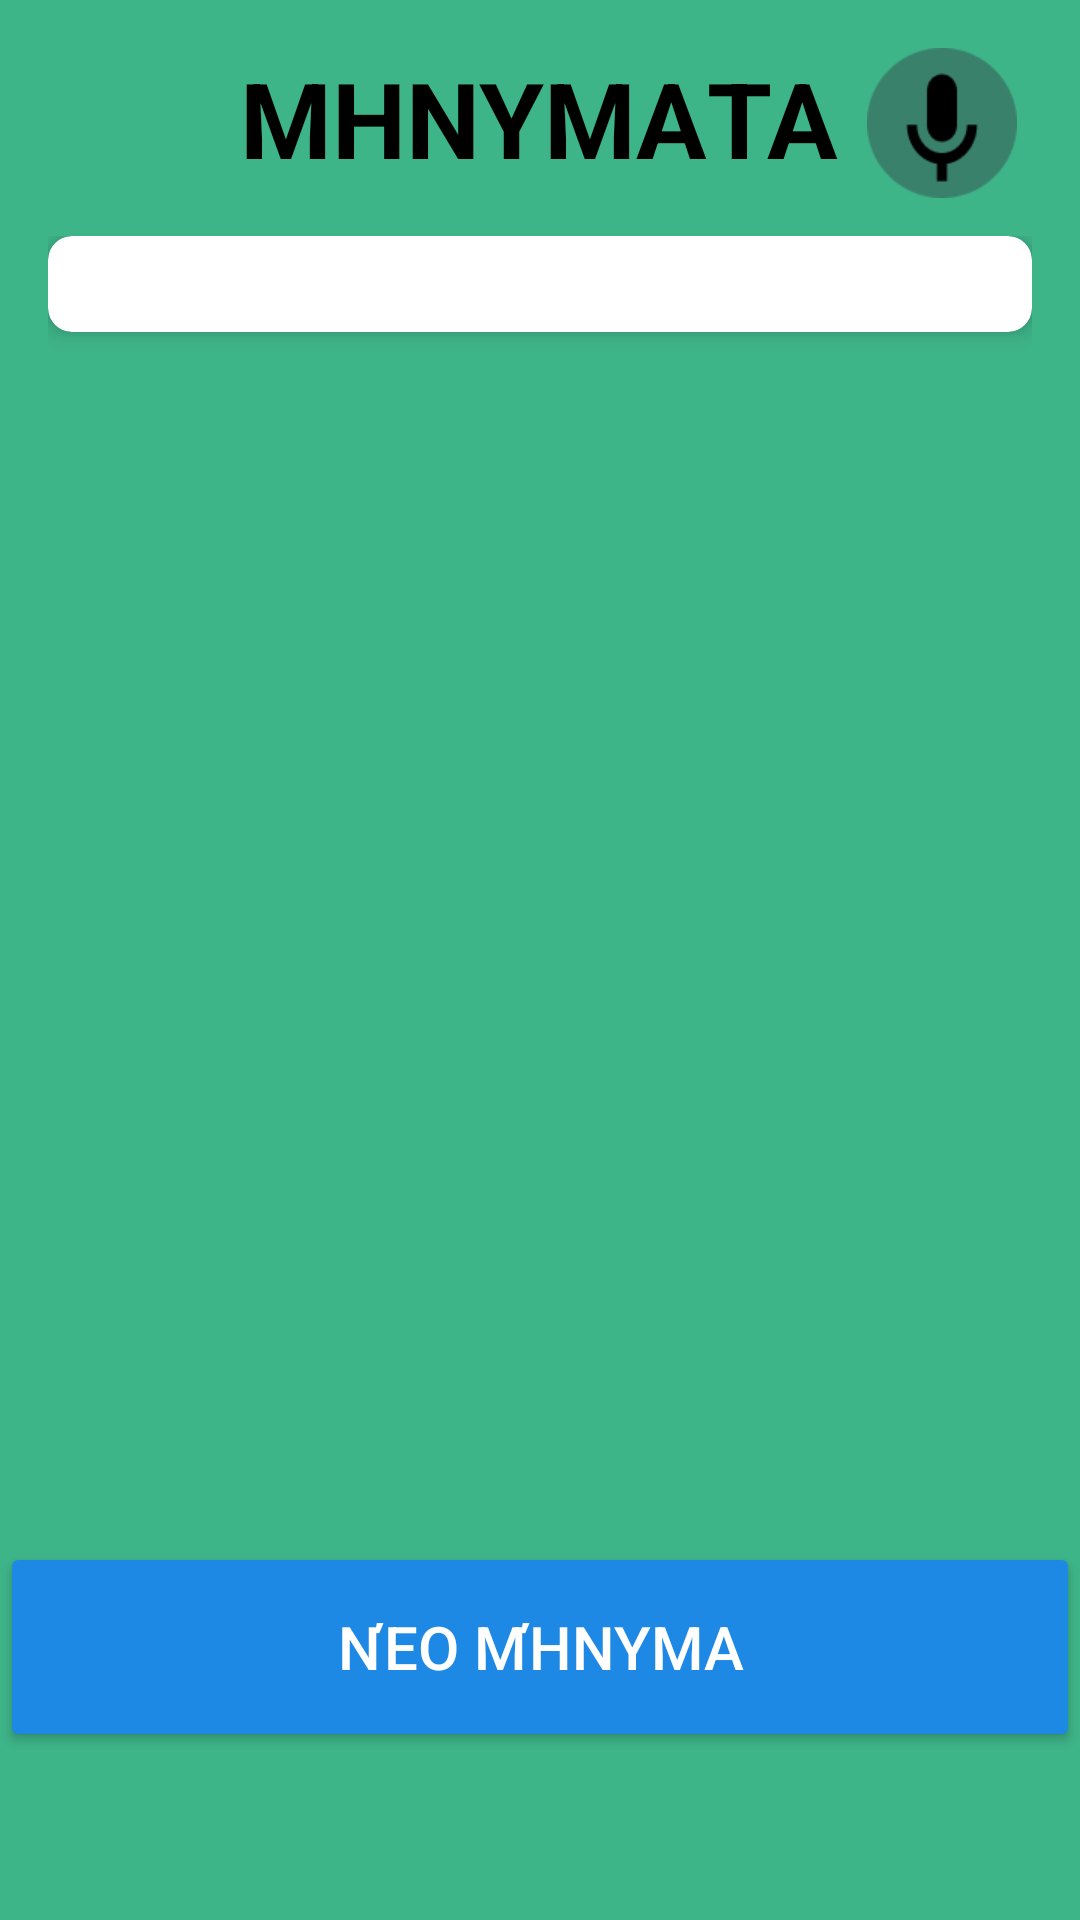

The Android layout XML behind this screen, and the referenced resources:
<!-- AndroidManifest.xml: application theme Theme.HCI_App -->
<!-- res/layout/messages.xml -->
<?xml version="1.0" encoding="utf-8"?>
<androidx.constraintlayout.widget.ConstraintLayout xmlns:android="http://schemas.android.com/apk/res/android"
    xmlns:app="http://schemas.android.com/apk/res-auto"
    xmlns:tools="http://schemas.android.com/tools"
    android:layout_width="match_parent"
    android:layout_height="match_parent"
    android:background="#3eb489"
    tools:context=".MessagesActivity">

    <TextView
        android:id="@+id/tvMessages"
        android:layout_width="wrap_content"
        android:layout_height="wrap_content"
        android:layout_marginTop="16dp"
        android:text="ΜΗΝΥΜΑΤΑ"
        android:textColor="#000000"
        android:textSize="35sp"
        android:textStyle="bold"
        app:layout_constraintEnd_toEndOf="parent"
        app:layout_constraintHorizontal_bias="0.498"
        app:layout_constraintStart_toStartOf="parent"
        app:layout_constraintTop_toTopOf="parent" />

    <ImageButton
        android:id="@+id/button_microphone"
        android:layout_width="60dp"
        android:layout_height="50dp"
        android:scaleType="fitCenter"
        android:src="@drawable/microphone"
        android:background="@android:color/transparent"
        app:layout_constraintTop_toTopOf="parent"
        app:layout_constraintEnd_toEndOf="parent"
        android:layout_marginTop="16dp"
        android:layout_marginEnd="16dp"
        android:contentDescription="Μικρόφωνο" />

    <ScrollView
        android:layout_width="0dp"
        android:layout_height="0dp"
        app:layout_constraintStart_toStartOf="parent"
        app:layout_constraintEnd_toEndOf="parent"
        app:layout_constraintTop_toBottomOf="@id/tvMessages"
        app:layout_constraintBottom_toTopOf="@id/btnNew_message"
        android:layout_marginStart="16dp"
        android:layout_marginEnd="16dp"
        android:layout_marginTop="16dp">

        <androidx.cardview.widget.CardView
            android:id="@+id/cardView_reminders"
            android:layout_width="match_parent"
            android:layout_height="wrap_content"
            app:cardCornerRadius="8dp"
            app:cardElevation="4dp">

            <LinearLayout
                android:id="@+id/contacts_container"
                android:layout_width="match_parent"
                android:layout_height="wrap_content"
                android:orientation="vertical"
                android:padding="16dp">
                
            </LinearLayout>
        </androidx.cardview.widget.CardView>
    </ScrollView>

    <Button
        android:id="@+id/btnNew_message"
        android:layout_width="0dp"
        android:layout_height="70dp"
        android:layout_marginBottom="56dp"
        android:backgroundTint="#1E88E5"
        android:text="Νέο Μήνυμα"
        android:textColor="#FFFFFF"
        android:textSize="20sp"
        app:layout_constraintBottom_toBottomOf="parent"
        app:layout_constraintEnd_toEndOf="parent"
        app:layout_constraintHorizontal_bias="0.0"
        app:layout_constraintStart_toStartOf="parent" />
</androidx.constraintlayout.widget.ConstraintLayout>
<!-- resources referenced by this layout -->
<resources>
  <!-- drawable microphone: png bitmap (drawable, 2048 bytes) -->
  <style name="Theme.HCI_App" parent="Theme.AppCompat.Light.NoActionBar">
          
   
      </style>
</resources>
